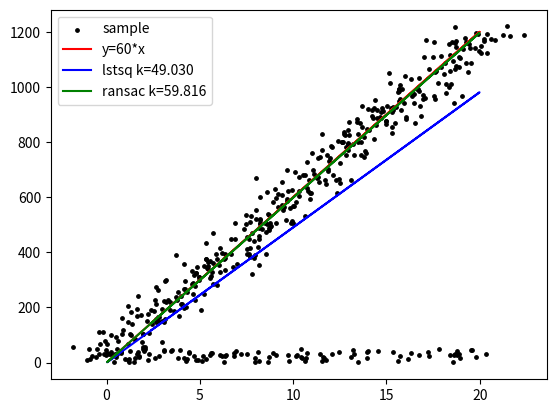

This chart was generated by the following Python code:
"""
@author: 14+陈志海+广东
@fcn：简单实现用ransac回归线性模型y=k*x
"""
import numpy as np
import matplotlib.pyplot as plt
import scipy.linalg as sl


def get_shuffle_index(n_sample, n_shuffle):
    """
    :param n_sample: 完整数据集的个数
    :param n_shuffle: 用于打乱后随机抽取的数据个数
    :return:
    idxs_shuffle: 打乱后提取的下标
    idxs_other: 剩余下标
    """
    idxs = np.arange(n_sample)
    np.random.shuffle(idxs)
    idxs_shuffle = idxs[:n_shuffle]
    idxs_other = idxs[n_shuffle:]
    return idxs_shuffle, idxs_other


class Sample:
    """生成理想信号，含高斯噪声信号， 带外群点信号"""
    def __init__(self, n_input, n_outlines):
        self.n_input = n_input
        self.n_outlines = n_outlines
        self.x = 20 * np.random.random(size=n_input)
        self.k = np.random.normal(loc=60, scale=1, size=n_input)
        self.y = self.k * self.x

    def sample_perfect(self):
        data_perfect = np.zeros(shape=(self.n_input, 2))
        data_perfect[:, 0] = self.x
        data_perfect[:, 1] = self.y
        return data_perfect

    def sample_noise(self):
        data_noise = np.zeros(shape=(self.n_input, 2))
        x_noise = self.x + np.random.normal(size=self.n_input)
        y_noise = self.y + np.random.normal(size=self.n_input)
        data_noise[:, 0] = x_noise
        data_noise[:, 1] = y_noise
        return data_noise

    def sample_outlines(self):
        data_outlines = self.sample_noise()
        idxs_shuffle, __ = get_shuffle_index(self.n_input, self.n_outlines)
        data_outlines[idxs_shuffle, 1] = 50 * np.random.random(self.n_outlines)
        return data_outlines


def my_lstsq(data):
    """
    最小二乘法
    :param data: m*2格式数组，第一列为x，第二列为y
    :return:
        p: 拟合多项式系数矩阵
    """
    x = data[:, 0][:, np.newaxis]
    y = data[:, 1][:, np.newaxis]
    # p: parameters, 拟合多项式系数y= p0+p1*x+p2*x^2...,
    # 但是此处x只有1列，因此不存在x^0的系数，所以y=p0*x
    p, __, __, __ = sl.lstsq(x, y)
    return p


def inliners_update(p, idxs_inliners, idxs_test, data_test, criterion):
    """
    更新内群点下标
    :param p: 多项式系数矩阵
    :param idxs_inliners: 原来的内群点下标
    :param idxs_test: 测试数据集下标
    :param data_test: 测试数据集，m*2数组
    :param criterion: 误差阈值
    :return:
        idxs_inliners_updated：更新后的内群点下标
    """
    x = data_test[:, 0]
    y = data_test[:, 1]
    err_points = np.power(p[0] * x - y, 2)       # 测试数据y值与拟合值的误差
    idxs_inliners_add = idxs_test[err_points < criterion]       # 误差小于阈值的下标
    idxs_inliners_updated = np.concatenate((idxs_inliners, idxs_inliners_add))
    return idxs_inliners_updated


def ransac(data,  n_ransac, iteration, criterion):
    """
    ransac回归线性模型y=k*x
    :param data:
    :param n_ransac: 每次随机的内群点个数
    :param iteration: 迭代次数
    :param criterion: 测试集属于内群点的误差阈值
    :return:
        p_result: ransac回归得出的多项式系数矩阵
    """
    n_result = 0                # 最终内群点数量
    idxs_result = None       # 最终内群点的下标
    for i in range(iteration):
        idxs_shuffle, idxs_test = get_shuffle_index(data.shape[0], n_ransac)
        data_ransac = data[idxs_shuffle, :]     # 随机点集用于生成模型
        data_test = data[idxs_test, :]        # 剩余点集用于测试模型
        p = my_lstsq(data_ransac)               # 最小二乘法生成的模型

        # 将符合阈值的测试数据的下标也归为内群点，并更新内群点下标
        idxs_inliners_updated = inliners_update(p, idxs_shuffle, idxs_test, data_test, criterion)
        if idxs_inliners_updated.shape[0] > n_result:
            n_result = idxs_inliners_updated.shape[0]
            idxs_result = idxs_inliners_updated
        iteration += 1

    # 用最终的下标重新计算模型
    data_ransac = data[idxs_result, :]
    p_result = my_lstsq(data_ransac)  # 最小二乘法生成的模型
    return p_result


# main
sample = Sample(n_input=500, n_outlines=100)
data_outlines = sample.sample_outlines()

p_lstsq = my_lstsq(data_outlines)
p_ransac = ransac(data=data_outlines,  n_ransac=5, iteration=100, criterion=5)


plt.figure()
plt.scatter(data_outlines[:, 0], data_outlines[:, 1], s=6, c='k', label="sample")
plt.plot(sample.x, 60 * sample.x, c='r', label="y=60*x")
plt.plot(sample.x, p_lstsq[0] * sample.x, c='b', label=("lstsq k=%.3f" % p_lstsq[0]))
plt.plot(sample.x, p_ransac[0] * sample.x, c='g', label=("ransac k=%.3f" % p_ransac[0]))
plt.legend()
plt.show()

